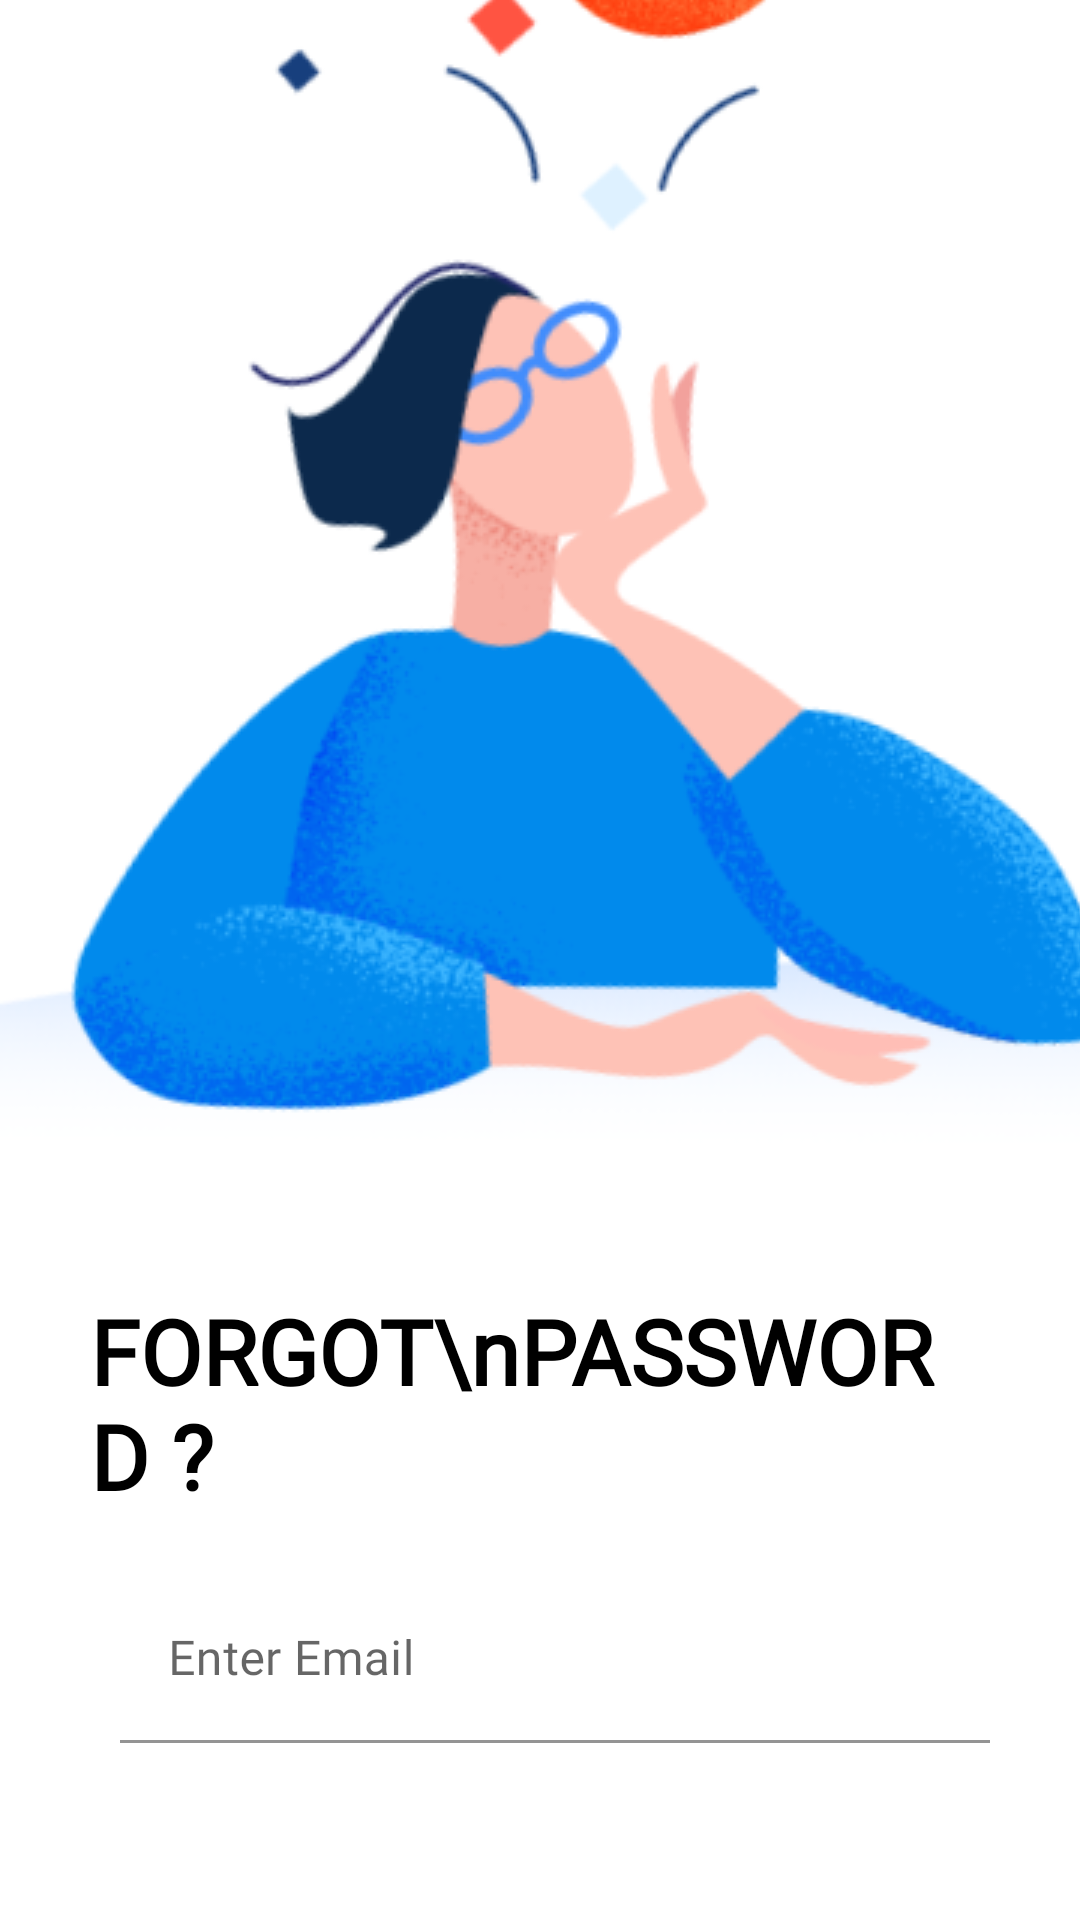

Layout XML and referenced resources for this Android screen:
<!-- AndroidManifest.xml: application theme Theme.ServiceApp -->
<!-- res/layout/activity_forgotpasw.xml -->
<?xml version="1.0" encoding="utf-8"?>
<LinearLayout xmlns:android="http://schemas.android.com/apk/res/android"
    xmlns:app="http://schemas.android.com/apk/res-auto"
    xmlns:tools="http://schemas.android.com/tools"
    android:layout_width="match_parent"
    android:layout_height="match_parent"
    android:background="@color/bg_color"
    android:orientation="vertical">
    <ImageView

        android:layout_width="match_parent"
        android:layout_height="400dp"
        android:scaleType="center"
        android:src="@drawable/forget" />
    <LinearLayout
        android:padding="20dp"
        android:layout_width="match_parent"
        android:layout_height="match_parent"
        android:orientation="vertical">

        <LinearLayout
            android:layout_width="match_parent"
            android:layout_height="wrap_content"
            android:orientation="vertical"
            android:layout_margin="10dp">
            <TextView
                android:fontFamily="@font/productsans_bold"
                android:layout_width="wrap_content"
                android:layout_height="wrap_content"
                android:text="FORGOT\nPASSWORD ?"
                android:textSize="30sp"
                android:textColor="@color/text_color"
                android:textStyle="bold"
                />




        </LinearLayout>
        <LinearLayout
            android:layout_width="match_parent"
            android:layout_height="wrap_content"
            android:orientation="horizontal"
            android:layout_margin="10sp">
            <ImageView
                android:layout_width="wrap_content"
                android:layout_height="wrap_content"
                android:src="@drawable/baseline_alternate_email_24"
                android:layout_marginTop="15dp"
                app:tint="@color/text_color"/>
            <com.google.android.material.textfield.TextInputLayout
                android:layout_width="match_parent"
                android:layout_height="wrap_content"
                android:textSize="24dp"
                android:layout_marginLeft="10sp">
                <androidx.appcompat.widget.AppCompatEditText
                    android:layout_width="match_parent"
                    android:layout_height="wrap_content"
                    android:hint="Enter Email"
                    android:fontFamily="@font/productsans_regular"
                    android:textColor="@color/black"
                    android:backgroundTint="@color/white"
                    android:ems="10"/>
            </com.google.android.material.textfield.TextInputLayout>


        </LinearLayout>
        <Button
            android:fontFamily="@font/productsans_bold"
            android:layout_width="match_parent"
            android:layout_height="wrap_content"
            android:layout_gravity="center"
            android:layout_marginTop="15dp"
            android:backgroundTint="#3579F1"
            android:padding="13dp"
            android:layout_margin="10dp"
            android:text="Submit"
            android:textSize="15sp"
            app:cornerRadius="10sp" />

    </LinearLayout>


</LinearLayout>
<!-- resources referenced by this layout -->
<resources>
  <color name="bg_color">#fff</color>
  <color name="text_color">#000</color>
  <!-- drawable forget: png bitmap (drawable, 63581 bytes) -->
  <style name="Theme.ServiceApp" parent="Theme.MaterialComponents.Light.NoActionBar">
          
          <item name="colorPrimary">#0C0C10</item>
          <item name="colorPrimaryVariant">@color/bottom_nav_color</item>
          <item name="colorOnPrimary">@color/white</item>
          
          <item name="colorSecondary">@color/teal_200</item>
          <item name="colorSecondaryVariant">@color/teal_700</item>
          <item name="colorOnSecondary">#FFFFFF</item>
          
          <item name="android:statusBarColor">@color/bottom_nav_color</item>
          
      </style>
  <color name="bottom_nav_color">#8A5BDF</color>
  <!-- not gathered from this repository: default colours our renderer supplied (Android Studio template values) -->
  <color name="teal_200">#FF03DAC5</color>
  <color name="teal_700">#FF018786</color>
  <color name="black">#FF000000</color>
  <color name="white">#FFFFFFFF</color>
</resources>
